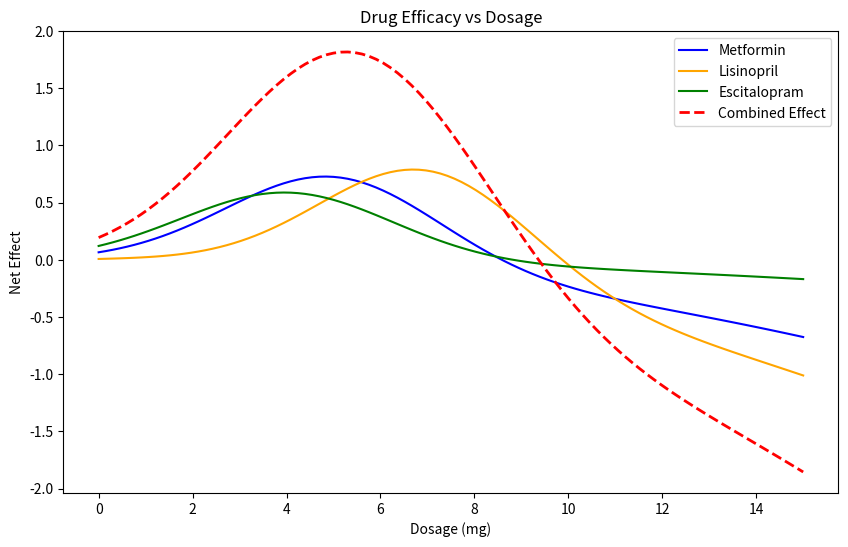

Here is the Python script that generated this plot:
# Slide #1 answers: 
## Optimization to find the optimal drug dose: 
    # 1. Increasing the lambda sign represents a higher penalty (negative emphasis) on toxicity. Qualitatively, this causes the Net Effect peak to shift to a lower dosage and results in a lower maximum efficacy; this occurs because patient saftey is prioritized over maximum efficacy, as seen with the lower dosages that acheive lower maximum height values (lower efficacy and success of the drug). 
    # Conversely, decreasing lambda allows for a higher dosage and higher efficacy because the model is more tolerant of toxicity, which can lead to better outcomes for patients who can tolerate higher toxicity levels because the height of the graph is higher and the peak is shifted to the right, indicating a higher optimal dosage.
    
    # 2. Newton's method converges faster than the method of steepest ascent as seen with how both methods respectively converge to the value in 757 iterations and 5 iterations. This is because Newton's method uses second-order information (the curvature of the function) to make more informed updates, while the method of steepest ascent only uses first-order information (the gradient), which can lead to slower convergence, especially near the optimal point where the gradient becomes small.

    # 3. Changing the number of itterations can greatly affect the optimal value that the functions converge to. 
        # For instance, if we changed the number of itterations from 1000 to 100, 
        # the method of steepest ascent would converge to the optimal Escitalopram Dose of 3.95mg with 1000 itterations, but 
        # with only 100 itterations, it would converge to a suboptimal dose of 2.54 mg, which is much lower than the optimal dose previously predicted with the larger itterative limit of 1000. 
            # Percent change wise, it had a 35.7% decrease in the optimal dose, which is a significant change that could have major implications for patient outcomes if this suboptimal dose were used in practice. 

# Slide #2 answers:
##  Continuation of the prevous slide of questions and answers: 
    # 1.  The combined function is plotted within the code 
    # 2.  The combined drugs optimal dosage is 5.26 mg with a net optimal effect of 181.70% with the method of steepest ascent; 
        # Futhermore, with newton's method, the optimal dosage is 5.26 mg with also a net optimal effect of 181.70%.
        # Both methods converge to the same optimal dosage and effect for the combined drugs, which suggests that both optimization techniques are effective in finding the optimal solution for this problem, and that this is the true optimal dosage and effect for the combined drugs given the defined models and parameters.

    # 3. Made the function below to find the lambda value for metformin that would give us an optimal dose of 5.26 mg, which is the optimal dose we found for the combined drugs. By adjusting the lambda value for metformin, we can see how it affects the optimal dose and find the lambda that allows us to achieve a similar optimal dose to that of the combined drugs, which can provide insights into how we might optimize metformin dosing in a clinical setting while considering its toxicity.
        # it is the last part of the code 


# Author: ChatGPT-4 and Google Gemini
# Source: https://chat.openai.com/ and https://gemini.google.com/
    # I want to come forth and acknowlege that I did use Generative AI with some of my understanding for the code and for some of the implenentation of the code. For instance, when working to fix some of the code errors present when I was tyring to generate the combined drug function's plot graphically. 
    # Furthermore, when makign the funtion to optimize the amount of lambda for metformin to acheive the optimal dose of 5.26 mg, I used Google Gemini to help me with the code implementation and understanding of how to approach this problem because I was struggling on how to set up the code to loop thourgh, test, and pick the specific lambda value. 
    # Lastly, I also used Google Gemini to help me understand the Benefit = Effiacy - Lambda * Toxicity equation, how to interpret it with the changes in the graphs, and what it means in a clinical setting in terms of how we might optimize drug dosing while considering toxicity. The writing and code implemmentation is my own, but I needed AI to help me understand the concepts and how to implement them best. 

# drug efficacy optimization example for BME 2315
# made by Lavie, fall 2025

#%% import libraries
import numpy as np
import matplotlib.pyplot as plt


#%% define drug models

# define toxicity levels for each drug (lambda values λ's) -- these are the weights that determine how much we penalize toxicity in our optimization for the diffrent drugs

metformin_lambda = 1.5  # 0.2

lisinopril_lambda = 1.2  # 0.8

escitalopram_lambda = 0.9 # 0.3

# Efficacy (E) = how much the drug helps the patient; 
# Toxicity (T) = how much the drug harms the patient. 
# Lambda (λ) = a weighting factor that determines how much we penalize toxicity in our optimization. 
#   A higher λ means we care more about minimizing toxicity, while a lower λ means we are more tolerant of toxicity in pursuit of efficacy.

def metformin(x):   # mild toxicity, moderate efficacy; where x is the dosage in mg
    efficacy = 0.8 * np.exp(-0.1*(x-5)**2) #
    toxicity = 0.2 * x**2 / 100
    return efficacy - metformin_lambda * toxicity
def lisinopril(x):  # strong efficacy, higher toxicity; where x is the dosage in mg
    efficacy = np.exp(-0.1*(x-7)**2)
    toxicity = 0.3 * x**2 / 80
    return efficacy - lisinopril_lambda * toxicity
def escitalopram(x):  # weaker efficacy, low toxicity; where x is the dosage in mg
    efficacy = 0.6 * np.exp(-0.1*(x-4)**2)
    toxicity = 0.1 * x**2 / 120
    return efficacy - escitalopram_lambda * toxicity

# Define the combined function -- can't just say "combined_drugs = metformin + lisinopril + escitalopram" because these are functions, not constants. We need to define a new function that calls each of the individual drug functions and sums their outputs for a given input x.
def combined_drugs(x):
    return metformin(x) + lisinopril(x) + escitalopram(x)




#%% plot drug efficacies
x = np.linspace(0, 15, 100)
fig, ax = plt.subplots(figsize=(10, 6))
plt.plot(x, metformin(x), label='Metformin', color='blue')
plt.plot(x, lisinopril(x), label='Lisinopril', color='orange')
plt.plot(x, escitalopram(x), label='Escitalopram', color='green')

# Combinted effect of all three drugs: 
# Assuming additive effects, the combined efficacy can be modeled using existing combined_drugs function defined above. 
plt.plot(x, combined_drugs(x), label='Combined Effect', color='red', linestyle='--', linewidth=2)
plt.legend()

plt.title('Drug Efficacy vs Dosage')
plt.xlabel('Dosage (mg)')
plt.ylabel('Net Effect')
plt.legend()



# %% Find optimal dosages for each drug

# First method: Steepest Ascent using the update rule

# first, need the first derivative (gradient)
def gradient(f, x, h=1e-4):
    """Central difference approximation for f'(x)."""
    return (f(x + h) - f(x - h)) / (2*h)

def steepest_ascent(f, x0, h_step=0.1, tol=1e-6, max_iter=1000):
    x = x0 # update initial guess
    for i in range(max_iter):
        grad = gradient(f, x)
        x_new = x + h_step * grad     
        
        if abs(x_new - x) < tol:      # convergence condition, when solution is 0
            print(f"Converged in {i+1} iterations.")
            break
            
        x = x_new
    return x, f(x)

# metformin
opt_dose_metformin, opt_effect_metformin = steepest_ascent(metformin, x0=1.0)
print(f"Steepest Ascent Method - Optimal Metformin Dose: {opt_dose_metformin:.2f} mg")
print(f"Steepest Ascent Method - Optimal Metformin Effect: {opt_effect_metformin*100:.2f}%")

# lisinopril
opt_dose_lisinopril, opt_effect_lisinopril = steepest_ascent(lisinopril, x0=1.0)
print(f"Steepest Ascent Method - Optimal Lisinopril Dose: {opt_dose_lisinopril:.2f} mg")
print(f"Steepest Ascent Method - Optimal Lisinopril Effect: {opt_effect_lisinopril*100:.2f}%")

# escitalopram
opt_dose_escitalopram, opt_effect_escitalopram = steepest_ascent(escitalopram, x0=1.0)
print(f"Steepest Ascent Method - Optimal Escitalopram Dose: {opt_dose_escitalopram:.2f} mg")
print(f"Steepest Ascent Method - Optimal Escitalopram Effect: {opt_effect_escitalopram*100:.2f}%")

# combined drugs -- code helped by VScode Copilot
opt_dose_combined, opt_effect_combined = steepest_ascent(combined_drugs, x0=1.0)
print(f"Steepest Ascent Method - Optimal Combined Drug Dose: {opt_dose_combined:.2f} mg")
print(f"Steepest Ascent Method - Optimal Combined Drug Effect: {opt_effect_combined*100:.2f}%")

# %% Newton's method

# requires second derivative
def second_derivative(f, x, h=1e-4):
    """Central difference approximation for f''(x)."""
    return (f(x + h) - 2*f(x) + f(x - h)) / (h**2)

def newtons_method(f, x0, tol=1e-6, max_iter=1000):
    x = x0
    for i in range(max_iter):
        grad = gradient(f, x)
        hess = second_derivative(f, x)
        
        if hess == 0:  # avoid division by zero
            print("Zero second derivative. No solution found.")
            return x, f(x)
        
        x_new = x - grad / hess
        
        if abs(x_new - x) < tol:
            print(f"Converged in {i+1} iterations.")
            break
            
        x = x_new
    return x, f(x)

# metformin
opt_dose_metformin_nm, opt_effect_metformin_nm = newtons_method(metformin, x0=1.0)
print(f"Newton's Method - Optimal Metformin Dose: {opt_dose_metformin_nm:.2f} mg")
print(f"Newton's Method - Optimal Metformin Effect: {opt_effect_metformin_nm*100:.2f}%")                

# lisinopril
opt_dose_lisinopril_nm, opt_effect_lisinopril_nm = newtons_method(lisinopril, x0=1.0)
print(f"Newton's Method - Optimal Lisinopril Dose: {opt_dose_lisinopril_nm:.2f} mg")
print(f"Newton's Method - Optimal Lisinopril Effect: {opt_effect_lisinopril_nm*100:.2f}%")

# escitalopram
opt_dose_escitalopram_nm, opt_effect_escitalopram_nm = newtons_method(escitalopram, x0=1.0)
print(f"Newton's Method - Optimal Escitalopram Dose: {opt_dose_escitalopram_nm:.2f} mg")
print(f"Newton's Method - Optimal Escitalopram Effect: {opt_effect_escitalopram_nm*100:.2f}%")

# combined drugs
opt_dose_combined_nm, opt_effect_combined_nm = newtons_method(combined_drugs, x0=1.0)
print(f"Newton's Method - Optimal Combined Drug Dose: {opt_dose_combined_nm:.2f} mg")
print(f"Newton's Method - Optimal Combined Drug Effect: {opt_effect_combined_nm*100:.2f}%")



# Question 3 of slide 2: Asked to choose one drug and find its lambda value to acheive the optimal dose value of 5.26 mg seen with the combined drugs, but we are only specifiying it to one drug (we will choose metformin for this example).

# 1. Setting the target to match the combined drugs optimal dosage of 5.26 mg, we will adjust the lambda value for metformin to find the optimal dose that matches this target.
target_dose = 5.26  # This is the 'Combined' peak we want to match

# 2. Creating a list of lambdas to test for the target dosage optimal for chosen drug metaformin within the optimal mix of combined drugs
# We will test 50 different 'penalty' levels from 0.1 to 2.0 -- range set of lambda values to test, from very low penalty (0.1) to high penalty (2.0), with 50 evenly spaced values in between. This allows us to see how different levels of toxicity penalty affect the optimal dosage and find the lambda that best matches our target dose.
    # the range of lambda values chosen are only from 0.1 to 2.0 to ensrure that we don't make the drug too toxic (ex. 100000) or too non-toxic (ex. 0.00001) because these extreme values would not be realistic in a clinical setting and would likely lead to either an unacceptably high toxicity or an unrealistically low toxicity that doesn't reflect real-world drug behavior. By testing a range of lambda values within this more reasonable range, we can find a balance that allows us to achieve the desired optimal dose while still considering patient safety.
    # Furthermore, we picked to go with values that were around 0-15mg of drugs with the range sets going from 0.1 to 2.0 to better represent the scenario of drug dosing seen with the graphs and to accuretly and more prescisely predict where the optimal for the drug (metformin) would be present along with the combined drugs optimal dosage.
    # The choice of 50 values provides a good balance between granularity and computational efficiency, allowing us to find a lambda value that closely matches the target dose without requiring an excessive number of calculations.

test_lambdas = np.linspace(0.1, 2.0, 50)

# Variables to store the best matching lambda and defining the smallest error allowed
best_l = 0 # -- this will store the lambda value that gives us the optimal dose closest to our target dose of 5.26 mg for metformin
smallest_error = 100 # -- this will store the smallest error (the absolute difference between the optimal dose for metformin and the target dose) that we have found so far. We initialize it to a large number (100) to ensure that any actual error we calculate will be smaller than this initial value, allowing us to update it with the first lambda we test and then continue to find smaller errors as we test more lambdas.
    # the smallest error will change and get smaller as we test diffrent lambda values. 

# 3. Looping though each Lambda value and finding the optimal dose for metformin with that specific lambda, then calculating how far away that optimal dose is from our target dose of 5.26 mg, and if it's the closest we've been so far, we save that lambda as our best lambda. This process allows us to find the lambda value that gives us an optimal dose for metformin that is closest to the target dose of 5.26 mg, which is the optimal dose we found for the combined drugs. 
# By doing this, we can see how adjusting the toxicity penalty (lambda) for metformin can help us achieve a similar optimal dose to that of the combined drugs, which can provide insights into how we might optimize metformin dosing in a clinical setting while considering its toxicity.
for l in test_lambdas:
    # A. Define Metformin using the current lambda (l)
    def temp_metformin(x):
        eff = 0.8 * np.exp(-0.1 * (x - 5)**2) # same function as before
        tox = 0.2 * x**2 / 100
        return eff - (l * tox)
    
    # B. Find where the peak is for this specific lambda
    # We use Newton's Method because it's the fastest 'climber'
    current_peak_dose, _ = newtons_method(temp_metformin, x0=5.0) 
        # current_peak_dose will give us the optimal dose for metformin with the current lambda (l) that we are testing. We start our search at x0=5.0 because we know from our previous analysis that the optimal dose for metformin is around 5 mg, so starting our search near this value will help us find the peak more efficiently.
        # _ is used to ignore the second value returned by newtons_method, which is the optimal effect at that dose, because we are only interested in the optimal dose for this part of the analysis.
    
    # C. Calculate how far away we are from the target (5.26)
    error = abs(current_peak_dose - target_dose)

    
    # D. If this is the closest we've been so far, save it!
    if error < smallest_error:
        smallest_error = error # update the smallest error to be the error we just calculated, because it's smaller than the previous smallest error we had, getting us closer to our target dose of combined drugs mix of 5.26 mg, with metformin retaining some of that optimized weight that is more accurate to its porportion to the combined drugs mix weight of 5.26 mg.
        best_l = l

print(f"To match the combined dose of {target_dose}mg...")
print(f"Metformin needs a Lambda of: {best_l:.4f}")
